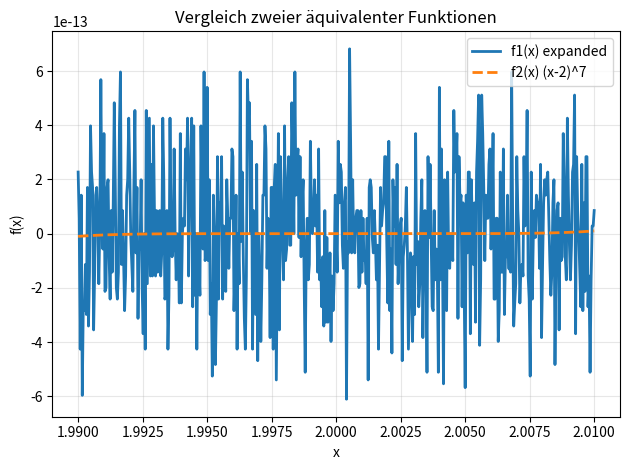
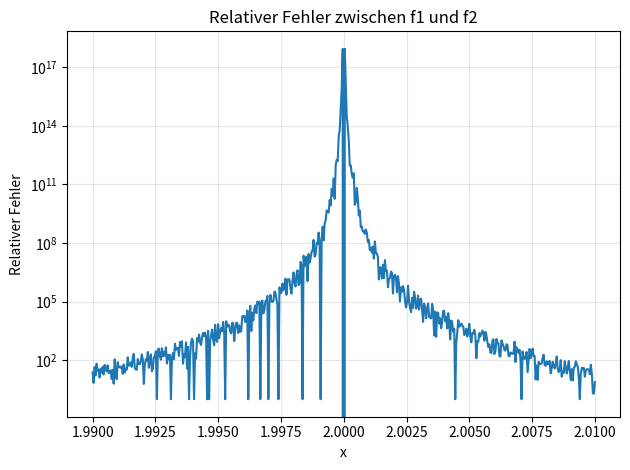
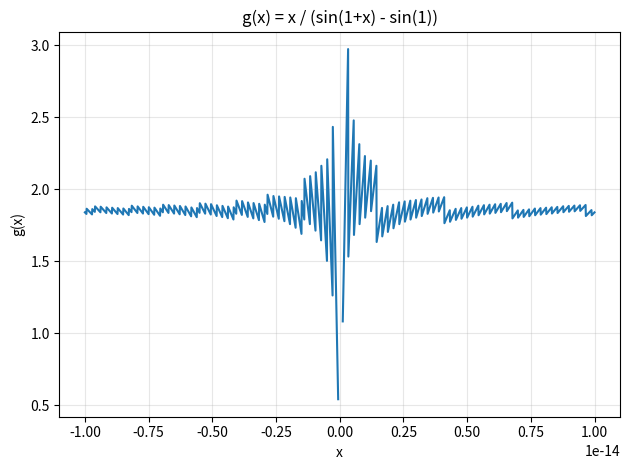
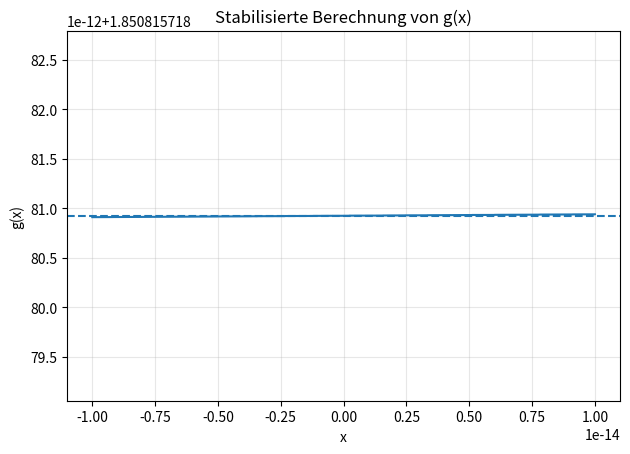

These charts were generated, in order, by the following Python code:
import numpy as np
import matplotlib.pyplot as plt

# a)

def f1(x):
    return (((((((x - 14)*x + 84)*x - 280)*x + 560)*x - 672)*x + 448)*x - 128)

def f2(x):
    return (x-2)**7

xa = np.linspace(1.99, 2.01, 501, dtype=np.float64)

ya1 = f1(xa)
ya2 = f2(xa)

plt.figure()
plt.plot(xa, ya1, label='f1(x) expanded', linewidth=2)
plt.plot(xa, ya2, label='f2(x) (x-2)^7', linestyle='--', linewidth=2)
plt.title("Vergleich zweier äquivalenter Funktionen")
plt.xlabel("x")
plt.ylabel("f(x)")
plt.legend()
plt.grid(True, alpha=0.3)
plt.tight_layout()



with np.errstate(divide='ignore', invalid='ignore'):
    rel_err= np.abs((ya1 - ya2)/ np.where( ya2!= 0, ya2, 1))

plt.figure()
plt.plot(xa, rel_err)
plt.title("Relativer Fehler zwischen f1 und f2")
plt.xlabel("x")
plt.ylabel("Relativer Fehler")
plt.yscale("log")
plt.grid(True, which="both", alpha=0.3)
plt.tight_layout()

# b)
xmin, xmax, h =  -1e-14, 1e-14, 1e-17
n = int(round((xmax - xmin) / h)) + 1
xb = np.linspace(xmin, xmax, n, dtype=np.float64)

def g_naive(x):
    return x / (np.sin(1.0+x) - np.sin(1.0))

g_b = g_naive(xb)
i0 = np.argmin(np.abs(xb))
g_b[i0] = np.nan


plt.figure()
plt.plot(xb, g_b)
plt.title('g(x) = x / (sin(1+x) - sin(1))')
plt.xlabel('x')
plt.ylabel('g(x)')
plt.grid(True, alpha=0.3)
plt.tight_layout()


# c)

def g_stab(x):
    return x / (2.0 * np.cos(1.0 +0.5*x) * np.sin(0.5*x))

g_c = g_stab(xb)
g_c[i0] = 1.0 / np.cos(1.0)

plt.figure()
plt.plot(xb, g_c)
plt.axhline(1.0 /np.cos(1.0), linestyle='--')
plt.title('Stabilisierte Berechnung von g(x)')
plt.xlabel('x')
plt.ylabel('g(x)')
plt.grid(True, alpha=0.3)
plt.tight_layout()

print('theoretischer Grenzwert: g(0) =', 1.0 / np.cos(1.0))

plt.show()






